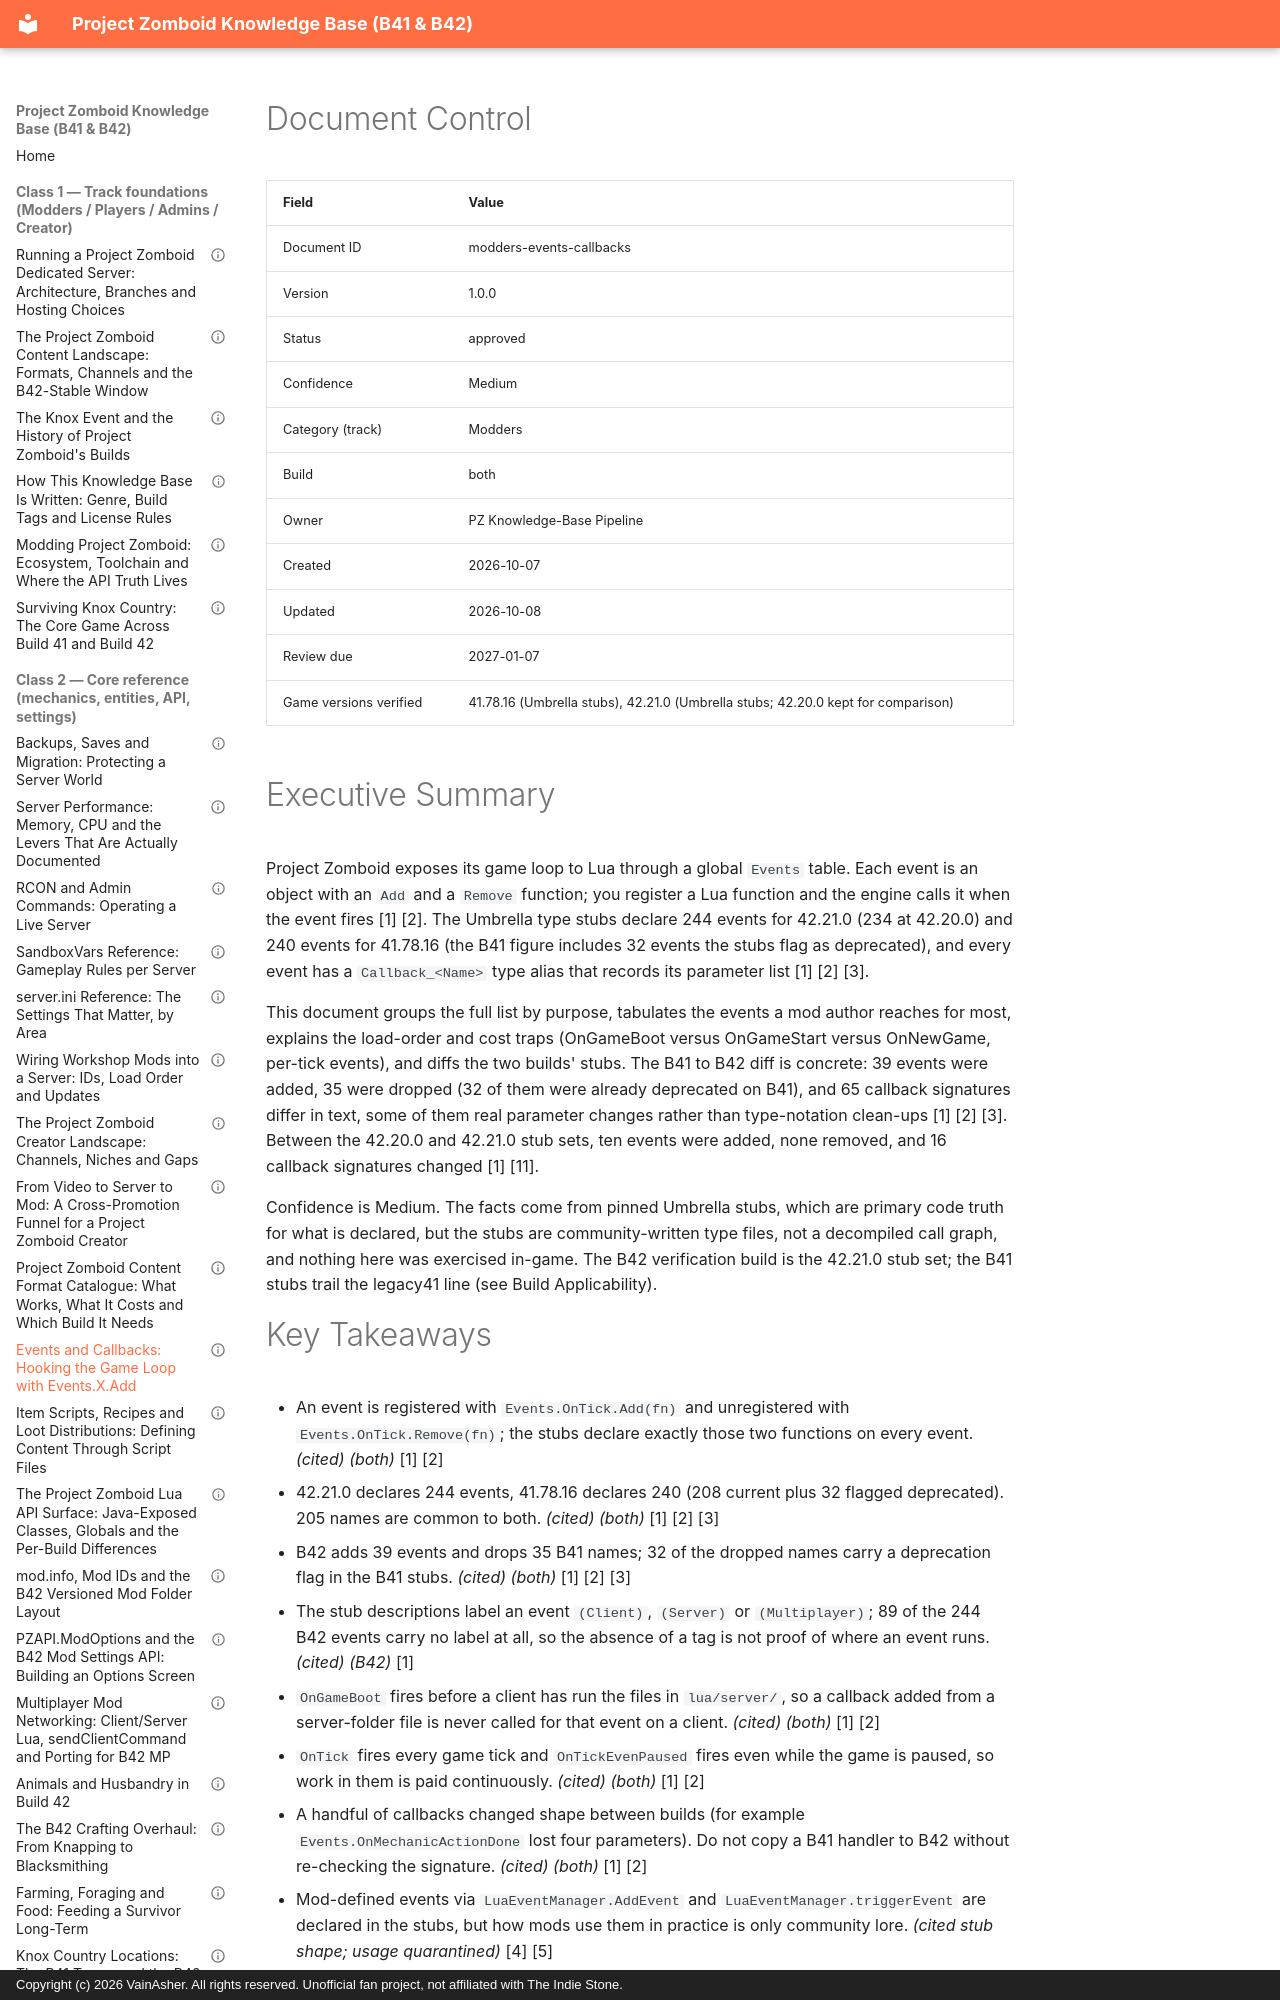

repository: VainAsher/project-zomboid-kb · page: modders/modders-events-callbacks/index.html · generator: mkdocs · copyright: Copyright (c) 2026 VainAsher. All rights reserved. Unofficial fan project, not affiliated with The Indie Stone.

---
id: modders-events-callbacks
title: "Events and Callbacks: Hooking the Game Loop with Events.X.Add"
version: 1.0.0
status: approved
confidence: Medium
category: Modders
topic: "Events & callbacks"
build: both
document_type: reference
created: 2026-10-07
updated: 2026-10-08
review_due: 2027-01-07
sources_verified: 2026-10-07
supersedes: null
related: [modders-foundation, modders-lua-api-surface, modders-modoptions-pzapi, modders-item-scripts-distributions, modders-mp-networking-porting, modders-modinfo-modid-conventions, modders-first-mod-tutorial-b42, modders-porting-b41-to-b42, players-crafting-chains, admins-workshop-mod-wiring, meta-style-guide]
tags: [modding, lua, events, callbacks, umbrella, onTick, ongamestart, luaeventmanager, b41, b42]
game_versions_verified: ["41.78.16", "42.20", "42.21"]
---

# Document Control

| Field | Value |
|-------|-------|
| Document ID | modders-events-callbacks |
| Version | 1.0.0 |
| Status | approved |
| Confidence | Medium |
| Category (track) | Modders |
| Build | both |
| Owner | PZ Knowledge-Base Pipeline |
| Created | 2026-10-07 |
| Updated | 2026-10-08 |
| Review due | 2027-01-07 |
| Game versions verified | 41.78.16 (Umbrella stubs), 42.21.0 (Umbrella stubs; 42.20.0 kept for comparison) |

# Executive Summary

Project Zomboid exposes its game loop to Lua through a global `Events`
table. Each event is an object with an `Add` and a `Remove` function; you
register a Lua function and the engine calls it when the event fires [1] [2].
The Umbrella type stubs declare 244 events for 42.21.0 (234 at 42.20.0) and 240 events for
41.78.16 (the B41 figure includes 32 events the stubs flag as deprecated),
and every event has a `Callback_<Name>` type alias that records its parameter
list [1] [2] [3].

This document groups the full list by purpose, tabulates the events a mod
author reaches for most, explains the load-order and cost traps (OnGameBoot
versus OnGameStart versus OnNewGame, per-tick events), and diffs the two
builds' stubs. The B41 to B42 diff is concrete: 39 events were added, 35 were
dropped (32 of them were already deprecated on B41), and 65 callback
signatures differ in text, some of them real parameter changes rather than
type-notation clean-ups [1] [2] [3]. Between the 42.20.0 and 42.21.0 stub sets,
ten events were added, none removed, and 16 callback signatures changed [1] [11].

Confidence is Medium. The facts come from pinned Umbrella stubs, which are
primary code truth for what is declared, but the stubs are community-written
type files, not a decompiled call graph, and nothing here was exercised
in-game. The B42 verification build is the 42.21.0 stub set; the B41 stubs
trail the legacy41 line (see Build Applicability).
